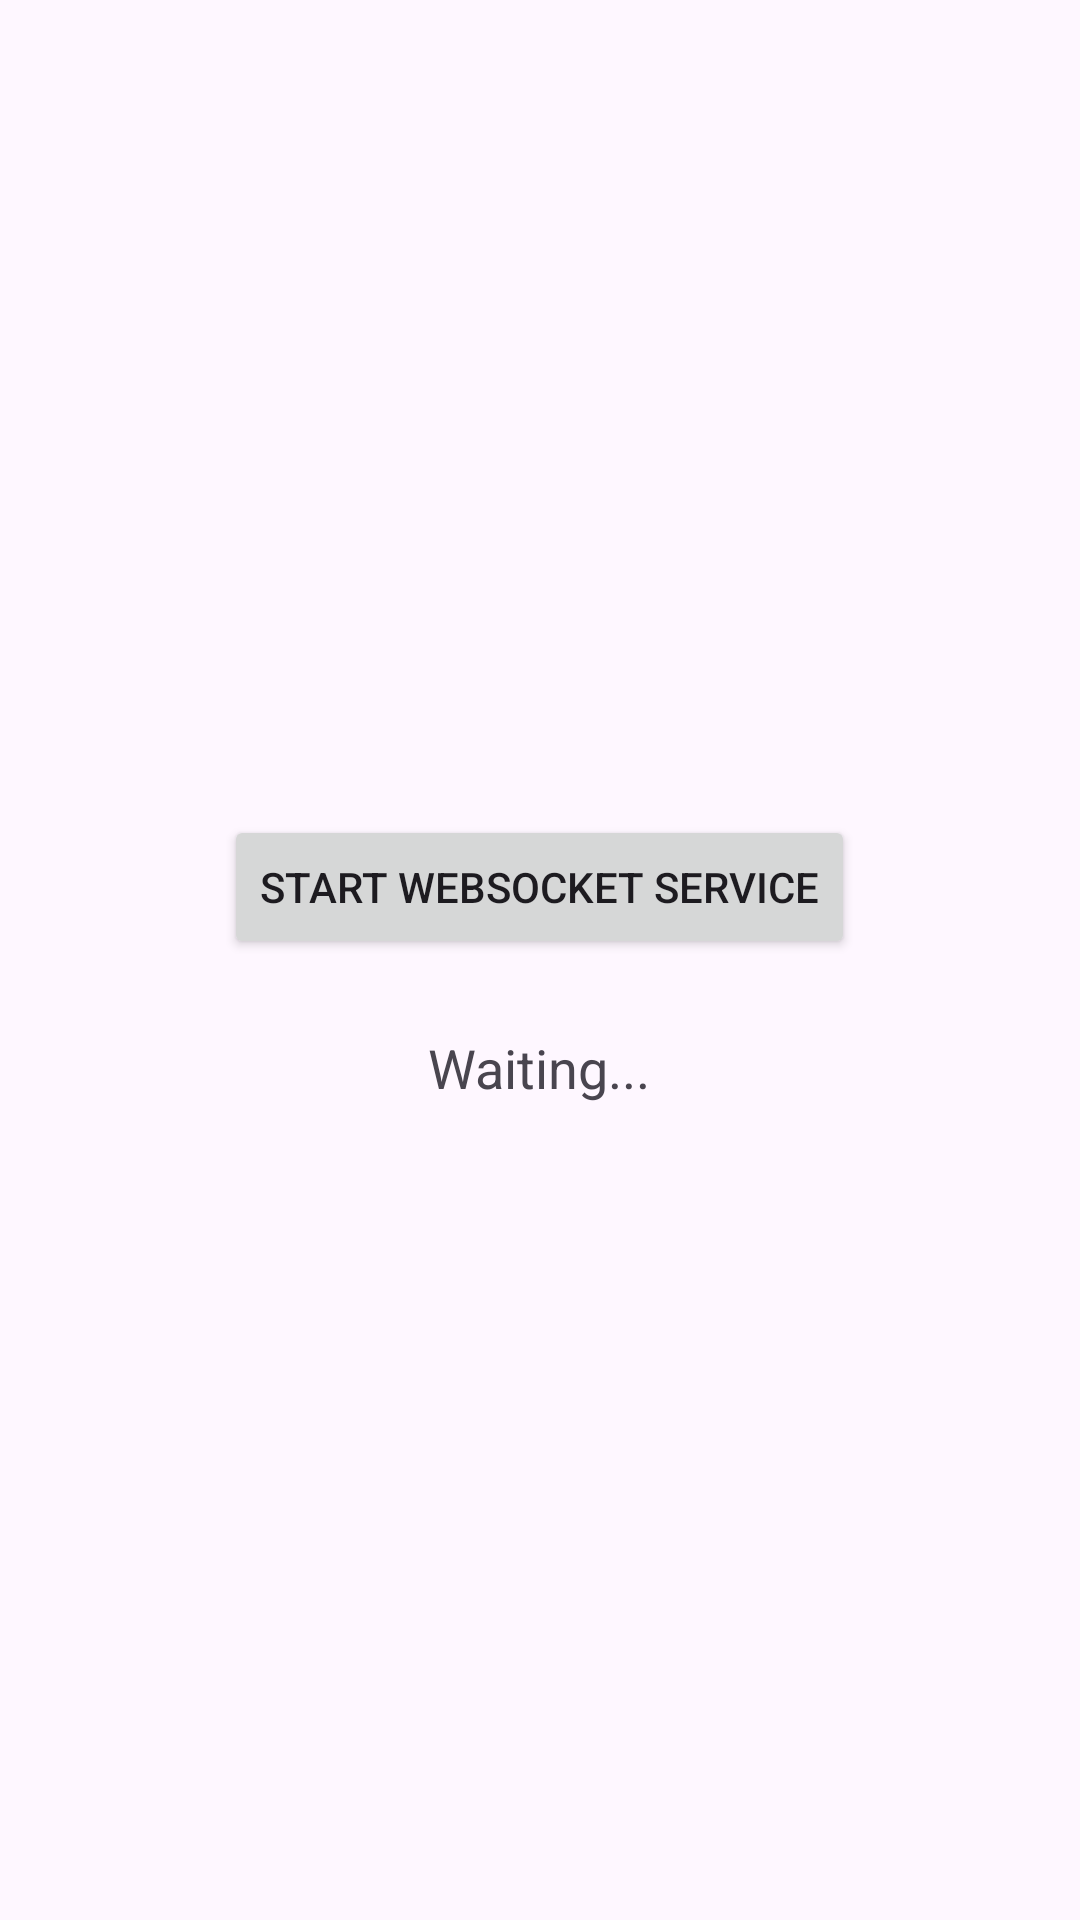

Write the Android layout XML for this screen, with the resource values it uses.
<!-- AndroidManifest.xml: application theme Theme.Webreceiver -->
<!-- res/layout/activity_main.xml -->
<?xml version="1.0" encoding="utf-8"?>
<LinearLayout xmlns:android="http://schemas.android.com/apk/res/android"
    android:orientation="vertical"
    android:padding="32dp"
    android:gravity="center"
    android:layout_width="match_parent"
    android:layout_height="match_parent">

    <Button
        android:id="@+id/startBtn"
        android:text="Start WebSocket Service"
        android:layout_width="wrap_content"
        android:layout_height="wrap_content" />

    <TextView
        android:id="@+id/status"
        android:text="Waiting..."
        android:textSize="18sp"
        android:layout_marginTop="24dp"
        android:layout_width="wrap_content"
        android:layout_height="wrap_content" />
</LinearLayout>
<!-- resources referenced by this layout -->
<resources>
  <style name="Theme.Webreceiver" parent="Base.Theme.Webreceiver" />
  <style name="Base.Theme.Webreceiver" parent="Theme.Material3.DayNight.NoActionBar">
          
          
      </style>
</resources>
